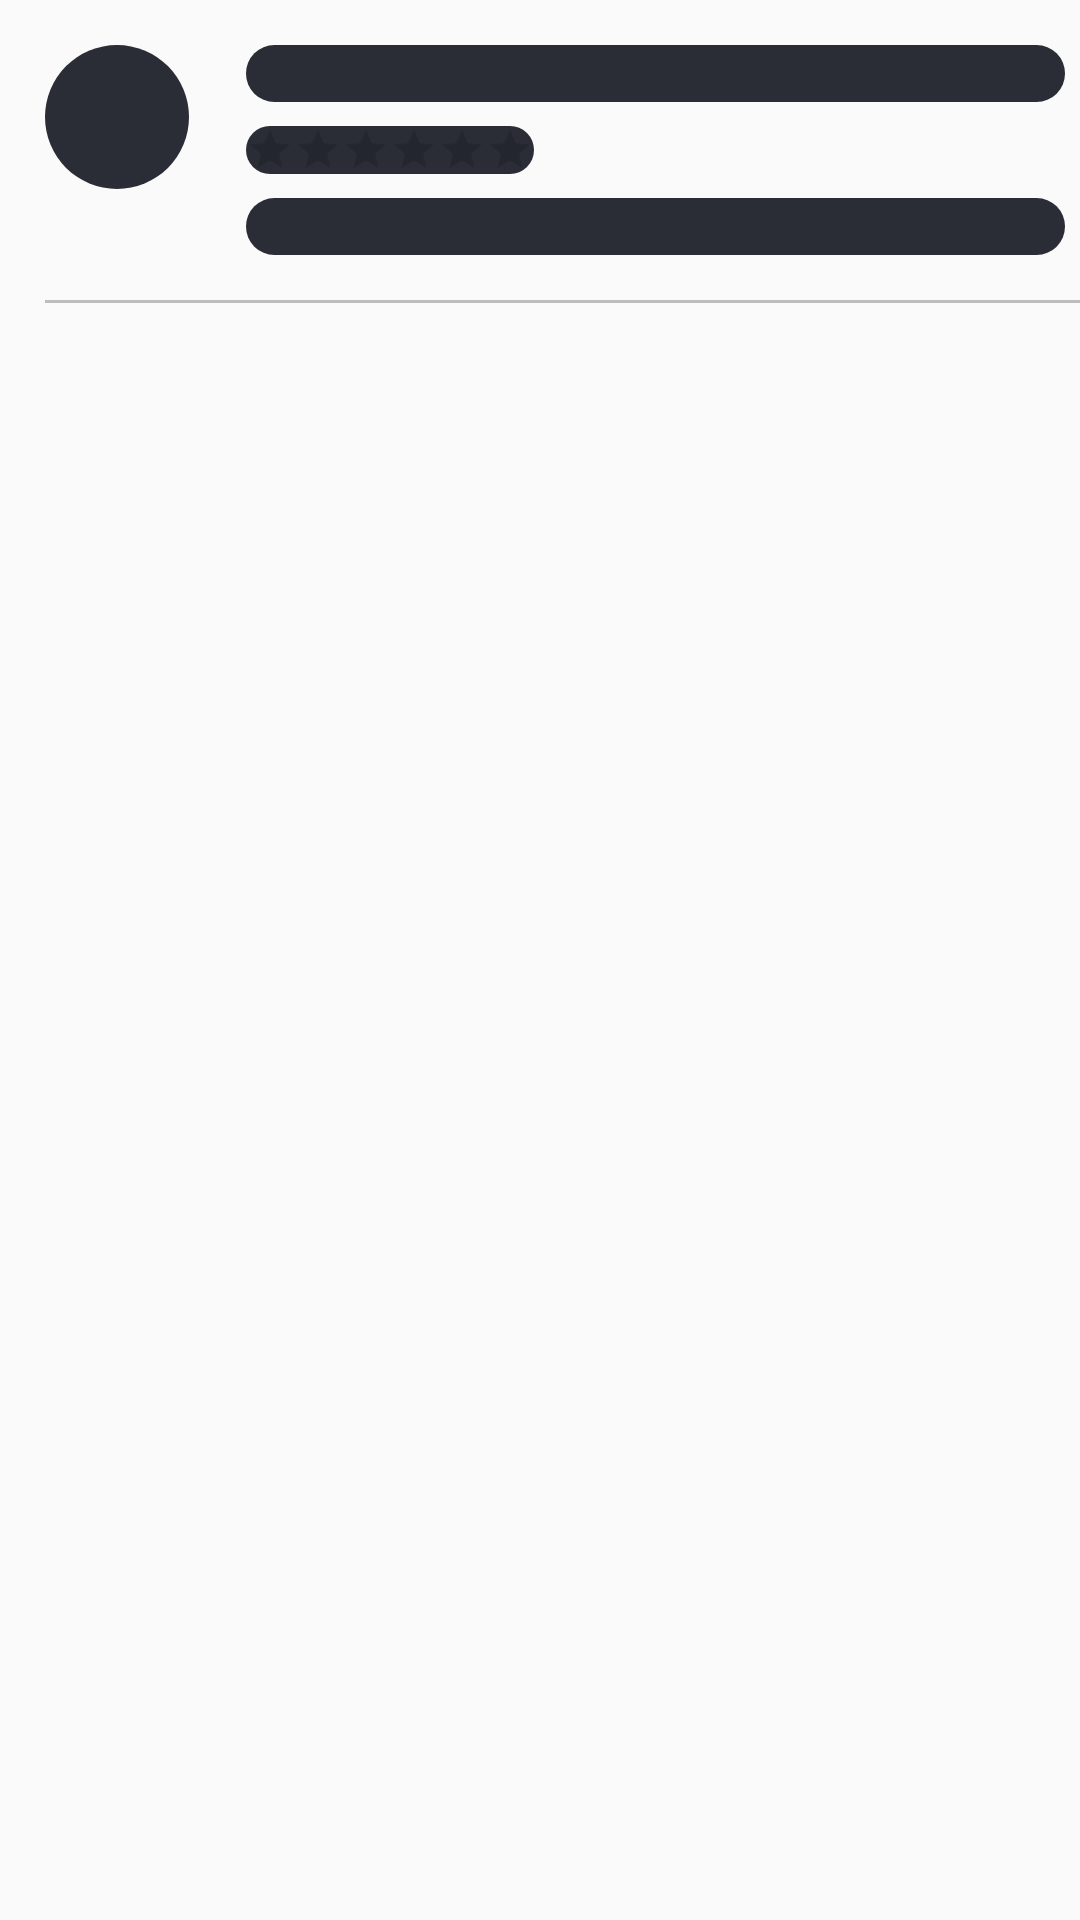

Android layout source for this screen:
<!-- AndroidManifest.xml: application theme AppTheme -->
<!-- res/layout/restaurant_item.xml -->
<?xml version="1.0" encoding="utf-8"?>
<RelativeLayout
    xmlns:android="http://schemas.android.com/apk/res/android"
    android:layout_width="match_parent"
    android:layout_height="wrap_content"
    android:id="@+id/restaurant_parent_layout">

    <ImageView
        android:id="@+id/img_restaurant_logo"
        android:layout_width="@dimen/restaurant_logo_size"
        android:layout_height="@dimen/restaurant_logo_size"
        android:layout_alignParentStart="true"
        android:layout_alignParentTop="true"
        android:layout_marginStart="@dimen/margin_15"
        android:layout_marginTop="@dimen/margin_15"
        android:background="@drawable/empty_container_bg"/>

    <TextView
        android:id="@+id/tv_restaurant_name"
        android:layout_width="match_parent"
        android:layout_height="wrap_content"
        android:layout_alignTop="@+id/img_restaurant_logo"
        android:layout_marginStart="@dimen/margin_19"
        android:layout_marginEnd="@dimen/margin_5"
        android:layout_toEndOf="@+id/img_restaurant_logo"
        android:ellipsize="end"
        android:maxLines="2"
        android:background="@drawable/empty_container_bg"/>

    <RatingBar
        android:id="@+id/restaurant_rating"
        android:layout_width="wrap_content"
        android:layout_height="wrap_content"
        android:layout_alignStart="@+id/tv_restaurant_name"
        android:layout_below="@+id/tv_restaurant_name"
        android:layout_marginTop="@dimen/margin_8"
        android:numStars="6"
        android:stepSize="0.1"
        android:rating="0"
        style="@style/customRatingBar"
        android:background="@drawable/empty_container_bg"/>

    <TextView
        android:id="@+id/tv_restaurant_cuisine"
        android:layout_width="match_parent"
        android:layout_height="wrap_content"
        android:layout_alignStart="@+id/restaurant_rating"
        android:layout_below="@+id/restaurant_rating"
        android:layout_marginTop="@dimen/margin_8"
        android:layout_marginEnd="@dimen/margin_5"
        android:ellipsize="end"
        android:maxLines="2"
        android:background="@drawable/empty_container_bg"/>
    <View
        android:id="@+id/separator_view"
        android:layout_width="match_parent"
        android:layout_height="@dimen/margin_1"
        android:layout_alignLeft="@id/img_restaurant_logo"
        android:layout_alignStart="@id/img_restaurant_logo"
        android:layout_below="@+id/tv_restaurant_cuisine"
        android:layout_marginTop="@dimen/margin_15"
        android:background="@color/colorDivider" />

    <TextView
        android:id="@+id/tv_restaurant_totalratings"
        android:layout_width="wrap_content"
        android:layout_height="wrap_content"
        android:layout_alignTop="@+id/restaurant_rating"
        android:layout_marginStart="@dimen/margin_13"
        android:layout_marginEnd="@dimen/margin_5"
        android:layout_toEndOf="@+id/restaurant_rating"
        android:background="@drawable/empty_container_bg"/>
</RelativeLayout>
<!-- resources referenced by this layout -->
<resources>
  <color name="colorDivider">#BDBDBD</color>
  <dimen name="margin_1">1dp</dimen>
  <dimen name="margin_13">13dp</dimen>
  <dimen name="margin_15">15dp</dimen>
  <dimen name="margin_19">19dp</dimen>
  <dimen name="margin_5">5dp</dimen>
  <dimen name="margin_8">8dp</dimen>
  <dimen name="restaurant_logo_size">48dp</dimen>
  <!-- drawable empty_container_bg (drawable) -->
  <?xml version="1.0" encoding="utf-8"?>
  <shape xmlns:android="http://schemas.android.com/apk/res/android" android:shape="rectangle" >
      <solid android:color="@color/tabBgColor" />
      <corners android:radius="25dp" />
  </shape>
  <style name="customRatingBar" parent="android:style/Widget.Material.RatingBar.Small">
          <item name="colorControlActivated">@color/colorPrimaryDark</item>/&gt;
      </style>
  <style name="AppTheme" parent="Theme.AppCompat.Light.NoActionBar">
          
          <item name="colorPrimary">@color/colorPrimary</item>
          <item name="colorPrimaryDark">@color/colorPrimaryDark</item>
          <item name="colorAccent">@color/colorAccent</item>
      </style>
  <color name="tabBgColor">#2B2D36</color>
  <color name="colorPrimaryDark">#303F9F</color>
  <color name="colorPrimary">#3F51B5</color>
  <color name="colorAccent">#FF4081</color>
</resources>
